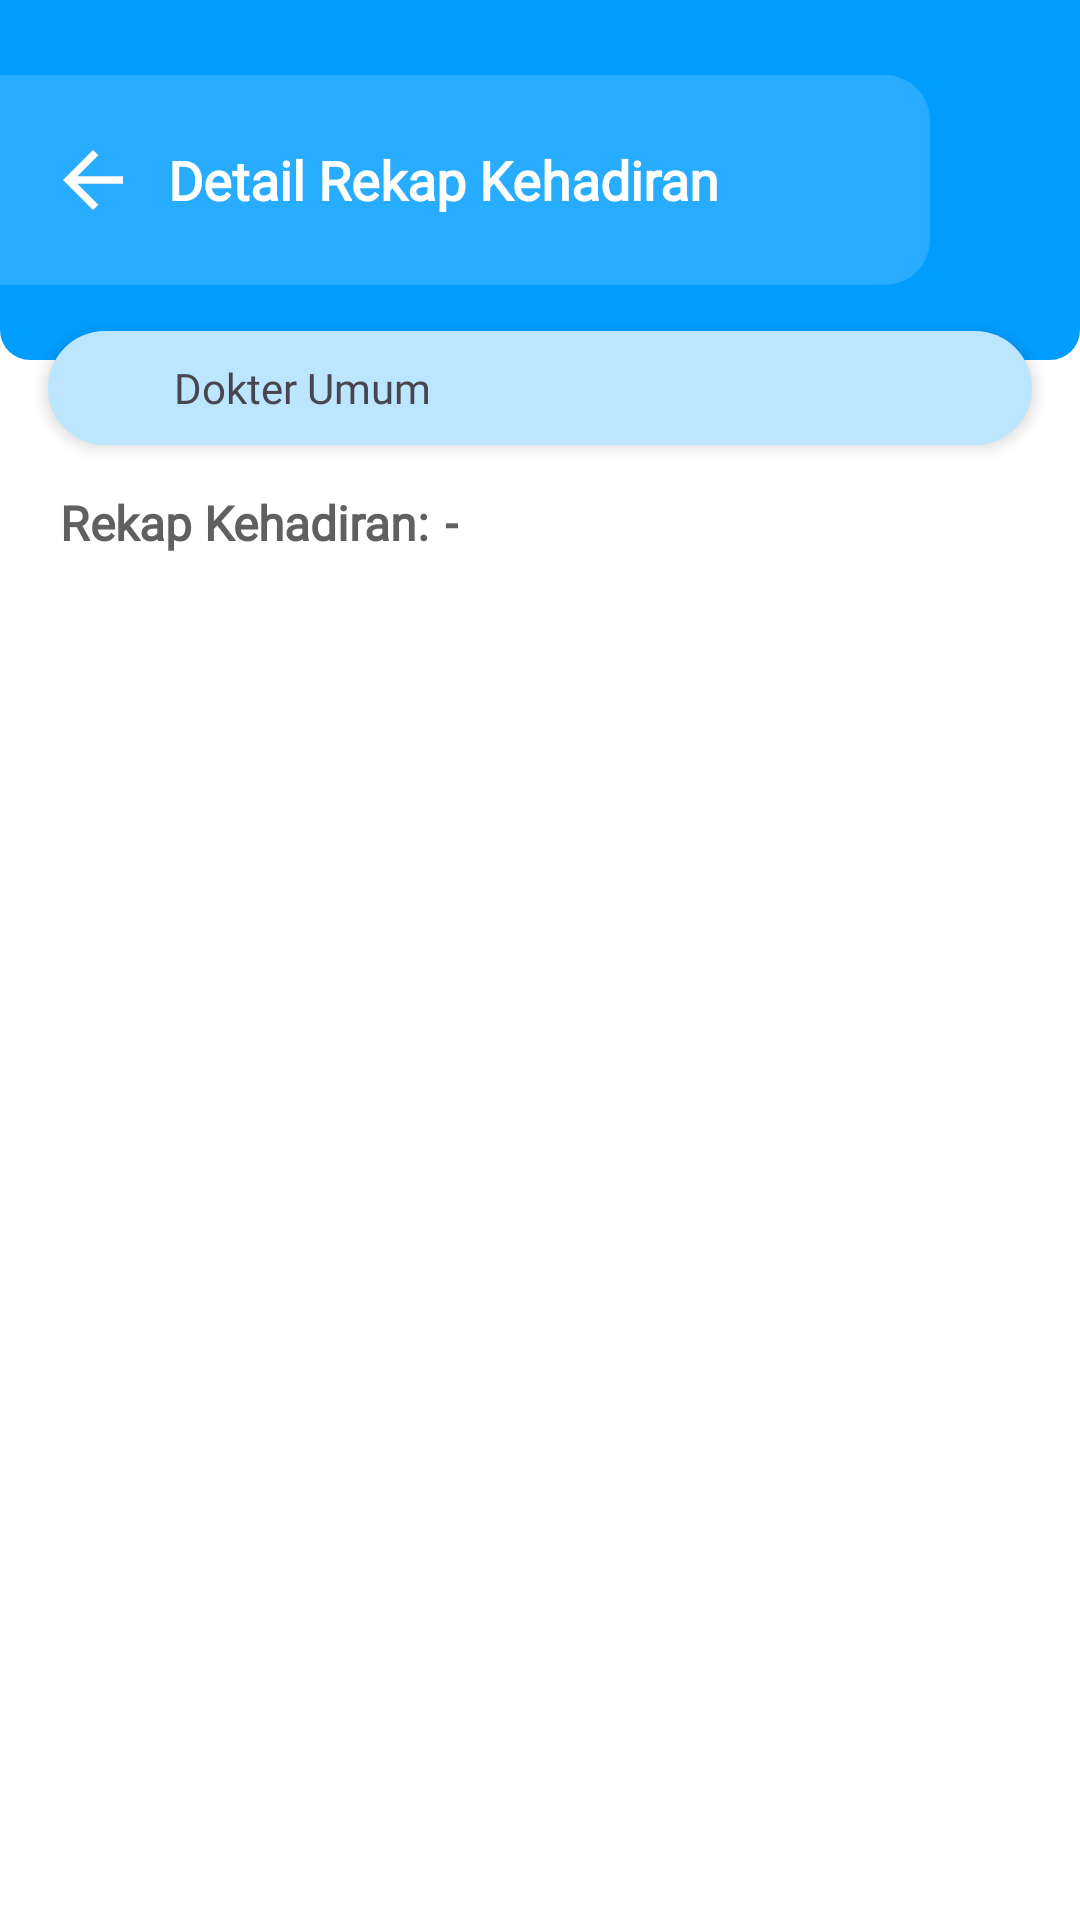

Reconstruct the res/layout file that produces this screen, plus the resources it refers to.
<!-- AndroidManifest.xml: application theme Theme.PAKU -->
<!-- res/layout/fragment_detail_rekap_kehadiran.xml -->
<?xml version="1.0" encoding="utf-8"?>
<androidx.constraintlayout.widget.ConstraintLayout
    xmlns:android="http://schemas.android.com/apk/res/android"
    xmlns:app="http://schemas.android.com/apk/res-auto"
    android:layout_width="match_parent"
    android:layout_height="match_parent"
    android:fitsSystemWindows="true"
    android:background="@color/white">

    
    <LinearLayout
        android:id="@+id/headerLayout"
        android:layout_width="match_parent"
        android:layout_height="120dp"
        android:background="@drawable/bg_header_profile"
        android:orientation="horizontal"
        android:gravity="center_vertical"
        android:padding="16dp"
        app:layout_constraintTop_toTopOf="parent"
        app:layout_constraintStart_toStartOf="parent"
        app:layout_constraintEnd_toEndOf="parent">

        <ImageView
            android:id="@+id/back"
            android:layout_width="30dp"
            android:layout_height="30dp"
            android:src="@drawable/ic_arrow_back_24"
            android:contentDescription="Back"
            android:elevation="3dp"
            android:layout_marginEnd="10dp" />

        <TextView
            android:layout_width="wrap_content"
            android:layout_height="wrap_content"
            android:text="Detail Rekap Kehadiran"
            android:fontFamily="@font/inter"
            android:textSize="18sp"
            android:textColor="@color/white"
            android:textStyle="bold" />
    </LinearLayout>

    
    <LinearLayout
        android:id="@+id/sideProfileLayout"
        android:layout_width="match_parent"
        android:layout_height="wrap_content"
        android:layout_marginHorizontal="16dp"
        android:layout_marginTop="-10dp"
        android:layout_marginBottom="16dp"
        android:background="@drawable/bg_side_profile"
        android:elevation="3dp"
        android:orientation="horizontal"
        android:padding="4dp"
        app:layout_constraintEnd_toEndOf="parent"
        app:layout_constraintStart_toStartOf="parent"
        app:layout_constraintTop_toBottomOf="@id/headerLayout">

        <ImageView
            android:layout_width="30dp"
            android:layout_height="30dp"
            android:layout_marginStart="3dp"
            android:layout_marginEnd="5dp"
            android:contentDescription="Profile Picture"
            android:src="@drawable/icon_jabatan" />

        <TextView
            android:layout_width="0dp"
            android:layout_height="wrap_content"
            android:layout_gravity="center"
            android:layout_weight="1"
            android:fontFamily="@font/inter"
            android:text="Dokter Umum"
            android:textSize="14sp"
            android:id="@+id/userOccupationTv"/>
    </LinearLayout>

    <LinearLayout
        android:id="@+id/titleRekapPresensi"
        android:layout_width="match_parent"
        android:layout_height="wrap_content"
        android:paddingStart="20dp"
        android:layout_marginTop="15dp"
        app:layout_constraintTop_toBottomOf="@id/sideProfileLayout"
        app:layout_constraintStart_toStartOf="parent"
        app:layout_constraintEnd_toEndOf="parent"
        app:layout_constraintBottom_toTopOf="@id/rvDetailAbsensi">

        <TextView
            android:id="@+id/titleRekap"
            android:layout_width="wrap_content"
            android:layout_height="wrap_content"
            android:text="Rekap Kehadiran:"
            android:textSize="16sp"
            android:textColor="@color/darker_grey"
            android:textStyle="bold"
            android:fontFamily="@font/inter"
            android:layout_marginEnd="5dp" />

        <TextView
            android:id="@+id/titleBulan"
            android:layout_width="wrap_content"
            android:layout_height="wrap_content"
            android:text="-"
            android:textColor="@color/darker_grey"
            android:textSize="16sp"
            android:textStyle="bold"
            android:fontFamily="@font/inter" />
    </LinearLayout>

    
    <androidx.recyclerview.widget.RecyclerView
        android:id="@+id/rvDetailAbsensi"
        android:layout_width="match_parent"
        android:layout_height="0dp"
        android:nestedScrollingEnabled="true"
        android:padding="20dp"
        app:layout_constraintEnd_toEndOf="parent"
        app:layout_constraintStart_toStartOf="parent"
        app:layout_constraintBottom_toBottomOf="parent"
        app:layout_constraintTop_toBottomOf="@id/titleRekapPresensi" />

    

</androidx.constraintlayout.widget.ConstraintLayout>
<!-- resources referenced by this layout -->
<resources>
  <color name="darker_grey">#606060</color>
  <color name="white">#FFFFFF</color>
  <!-- drawable bg_header_profile (drawable) -->
  <?xml version="1.0" encoding="utf-8"?>
  <layer-list xmlns:android="http://schemas.android.com/apk/res/android">
  
      
      <item>
          <shape android:shape="rectangle">
              <padding android:right="50dp"/>
              <corners android:bottomLeftRadius="10dp" android:bottomRightRadius="10dp"/>
              <solid android:color="#009DFF"/> 
          </shape>
      </item>
  
      
      <item android:top="25dp"
          android:bottom="25dp">
          <shape android:shape="rectangle">
              <corners
                  android:bottomRightRadius="15dp"
                  android:topRightRadius="15dp"/>
              <solid android:color="#27ACFF"/>
          </shape>
      </item>
  
  </layer-list>
  <!-- drawable bg_side_profile (drawable) -->
  <?xml version="1.0" encoding="utf-8"?>
  <shape xmlns:android="http://schemas.android.com/apk/res/android">
      <solid android:color="#BCE5FF"></solid>
      <corners android:radius="50dp"></corners>
  </shape>
  <!-- drawable ic_arrow_back_24 (drawable) -->
  <vector xmlns:android="http://schemas.android.com/apk/res/android"
      android:autoMirrored="true"
      android:height="24dp"
      android:tint="@android:color/white"
      android:viewportHeight="24"
      android:viewportWidth="24"
      android:width="24dp">
  
      <path
          android:fillColor="@android:color/white"
          android:pathData="M20,11H7.83l5.59,-5.59L12,4l-8,8 8,8 1.41,-1.41L7.83,13H20v-2z"/>
  </vector>
  <style name="Theme.PAKU" parent="Base.Theme.PAKU" />
  <style name="Base.Theme.PAKU" parent="Theme.Material3.DayNight.NoActionBar">
      </style>
</resources>
